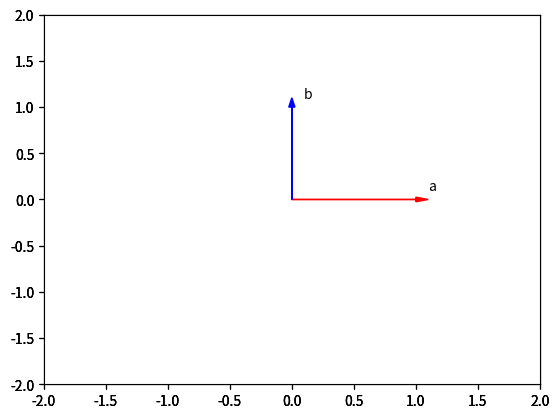

Generate this figure with matplotlib:
# Import the libraries

import time 
import sys
import numpy as np 

import matplotlib.pyplot as plt
%matplotlib inline  

# Plotting functions

def Plotvec1(u, z, v):
    
    ax = plt.axes()
    ax.arrow(0, 0, *u, head_width=0.05, color='r', head_length=0.1)
    plt.text(*(u + 0.1), 'u')
    
    ax.arrow(0, 0, *v, head_width=0.05, color='b', head_length=0.1)
    plt.text(*(v + 0.1), 'v')
    ax.arrow(0, 0, *z, head_width=0.05, head_length=0.1)
    plt.text(*(z + 0.1), 'z')
    plt.ylim(-2, 2)
    plt.xlim(-2, 2)

def Plotvec2(a,b):
    ax = plt.axes()
    ax.arrow(0, 0, *a, head_width=0.05, color ='r', head_length=0.1)
    plt.text(*(a + 0.1), 'a')
    ax.arrow(0, 0, *b, head_width=0.05, color ='b', head_length=0.1)
    plt.text(*(b + 0.1), 'b')
    plt.ylim(-2, 2)
    plt.xlim(-2, 2)

# Create a python list

a = ["0", 1, "two", "3", 4]

# Print each element

print("a[0]:", a[0])
print("a[1]:", a[1])
print("a[2]:", a[2])
print("a[3]:", a[3])
print("a[4]:", a[4])

# import numpy library

import numpy as np 

# Create a numpy array

a = np.array([0, 1, 2, 3, 4])
a

# Print each element

print("a[0]:", a[0])
print("a[1]:", a[1])
print("a[2]:", a[2])
print("a[3]:", a[3])
print("a[4]:", a[4])

# Check the type of the array

type(a)

# Check the type of the values stored in numpy array

a.dtype

# Create a numpy array

b = np.array([3.1, 11.02, 6.2, 213.2, 5.2])

# Check the type of array

type(b)

# Check the value type

b.dtype

# Create numpy array

c = np.array([20, 1, 2, 3, 4])
c

# Assign the first element to 100

c[0] = 100
c

# Assign the 5th element to 0

c[4] = 0
c

# Slicing the numpy array

d = c[1:4]
d

# Set the fourth element and fifth element to 300 and 400

c[3:5] = 300, 400
c

# Create the index list

select = [0, 2, 3]

# Use List to select elements

d = c[select]
d

# Assign the specified elements to new value

c[select] = 100000
c

# Create a numpy array

a = np.array([0, 1, 2, 3, 4])
a

# Get the size of numpy array

a.size

# Get the number of dimensions of numpy array

a.ndim

# Get the shape/size of numpy array

a.shape

# Create a numpy array

a = np.array([1, -1, 1, -1])

# Get the mean of numpy array

mean = a.mean()
mean

# Get the standard deviation of numpy array

standard_deviation=a.std()
standard_deviation

# Create a numpy array

b = np.array([-1, 2, 3, 4, 5])
b

# Get the biggest value in the numpy array

max_b = b.max()
max_b

# Get the smallest value in the numpy array

min_b = b.min()
min_b

u = np.array([1, 0])
u

v = np.array([0, 1])
v

# Numpy Array Addition

z = u + v
z

# Plot numpy arrays

Plotvec1(u, z, v)

# Create a numpy array

y = np.array([1, 2])
y

# Numpy Array Multiplication

z = 2 * y
z

# Create a numpy array

u = np.array([1, 2])
u

# Create a numpy array

v = np.array([3, 2])
v

# Calculate the production of two numpy arrays

z = u * v
z

# Calculate the dot product

np.dot(u, v)

# Create a constant to numpy array

u = np.array([1, 2, 3, -1]) 
u

# Add the constant to array

u + 1

# The value of pie

np.pi

# Create the numpy array in radians

x = np.array([0, np.pi/2 , np.pi])

# Calculate the sin of each elements

y = np.sin(x)
y

# Makeup a numpy array within [-2, 2] and 5 elements

np.linspace(-2, 2, num=5)

# Makeup a numpy array within [-2, 2] and 9 elements

np.linspace(-2, 2, num=9)

# Makeup a numpy array within [0, 2π] and 100 elements 

x = np.linspace(0, 2*np.pi, num=100)

# Calculate the sine of x list

y = np.sin(x)

# Plot the result

plt.plot(x, y)

# Write your code below and press Shift+Enter to execute

u = np.array([1, 0])
v = np.array([0, 1])
u - v

# Write your code below and press Shift+Enter to execute

z = np.array([2, 4])
-2 * z

# Write your code below and press Shift+Enter to execute
a = np.array([1, 2, 3, 4, 5])
b = np.array([1, 0, 1, 0, 1])
a * b

# Write your code below and press Shift+Enter to execute
a = np.array([-1, 1])
b = np.array([1, 1])
Plotvec2(a, b)
print("The dot product is", np.dot(a,b))

# Write your code below and press Shift+Enter to execute
a = np.array([1, 0])
b = np.array([0, 1])
Plotvec2(a, b)
print("The dot product is", np.dot(a, b))

# Write your code below and press Shift+Enter to execute

# Write your code below and press Shift+Enter to execute
a=np.array([1,1,1,1,1])
a+10 